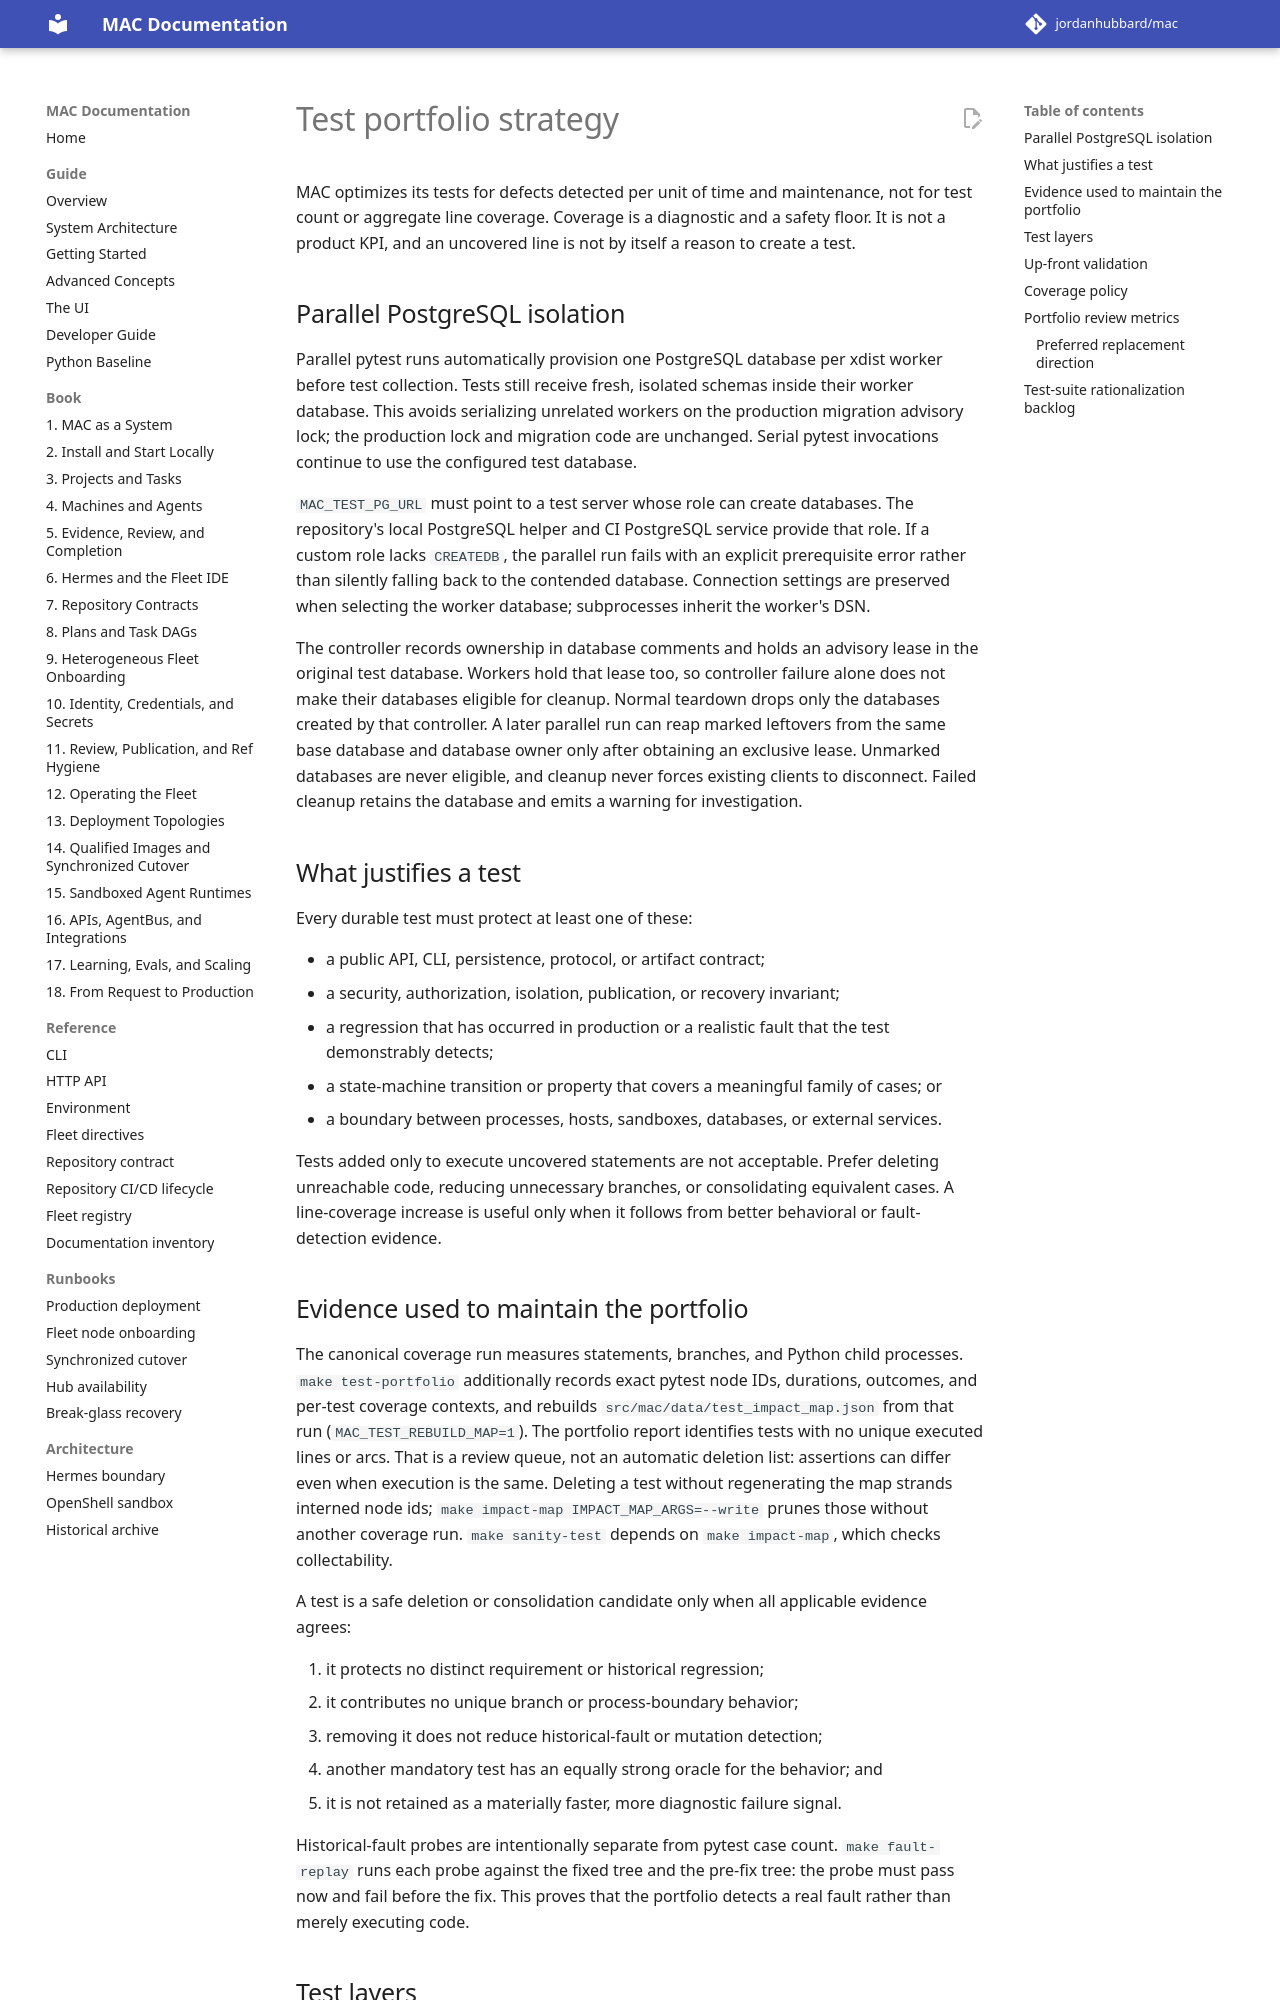

repository: jordanhubbard/mac · page: 1.5.0/testing-strategy/index.html · generator: mkdocs

# Test portfolio strategy

MAC optimizes its tests for defects detected per unit of time and maintenance,
not for test count or aggregate line coverage. Coverage is a diagnostic and a
safety floor. It is not a product KPI, and an uncovered line is not by itself a
reason to create a test.

## Parallel PostgreSQL isolation

Parallel pytest runs automatically provision one PostgreSQL database per xdist
worker before test collection. Tests still receive fresh, isolated schemas
inside their worker database. This avoids serializing unrelated workers on the
production migration advisory lock; the production lock and migration code are
unchanged. Serial pytest invocations continue to use the configured test database.

`MAC_TEST_PG_URL` must point to a test server whose role can create databases.
The repository's local PostgreSQL helper and CI PostgreSQL service provide that
role. If a custom role lacks `CREATEDB`, the parallel run fails with an explicit
prerequisite error rather than silently falling back to the contended database.
Connection settings are preserved when selecting the worker database; subprocesses
inherit the worker's DSN.

The controller records ownership in database comments and holds an advisory
lease in the original test database. Workers hold that lease too, so controller
failure alone does not make their databases eligible for cleanup. Normal teardown
drops only the databases created by that controller. A later parallel run can
reap marked leftovers from the same base database and database owner only after
obtaining an exclusive lease. Unmarked databases are never eligible, and cleanup
never forces existing clients to disconnect. Failed cleanup retains the database
and emits a warning for investigation.

## What justifies a test

Every durable test must protect at least one of these:

- a public API, CLI, persistence, protocol, or artifact contract;
- a security, authorization, isolation, publication, or recovery invariant;
- a regression that has occurred in production or a realistic fault that the
  test demonstrably detects;
- a state-machine transition or property that covers a meaningful family of
  cases; or
- a boundary between processes, hosts, sandboxes, databases, or external
  services.

Tests added only to execute uncovered statements are not acceptable. Prefer
deleting unreachable code, reducing unnecessary branches, or consolidating
equivalent cases. A line-coverage increase is useful only when it follows from
better behavioral or fault-detection evidence.

## Evidence used to maintain the portfolio

The canonical coverage run measures statements, branches, and Python child
processes. `make test-portfolio` additionally records exact pytest node IDs,
durations, outcomes, and per-test coverage contexts, and rebuilds
`src/mac/data/test_impact_map.json` from that run (`MAC_TEST_REBUILD_MAP=1`).
The portfolio report identifies tests with no unique executed lines or arcs.
That is a review queue, not an automatic deletion list: assertions can differ
even when execution is the same. Deleting a test without regenerating the
map strands interned node ids; `make impact-map IMPACT_MAP_ARGS=--write`
prunes those without another coverage run. `make sanity-test` depends on
`make impact-map`, which checks collectability.

A test is a safe deletion or consolidation candidate only when all applicable
evidence agrees:

1. it protects no distinct requirement or historical regression;
2. it contributes no unique branch or process-boundary behavior;
3. removing it does not reduce historical-fault or mutation detection;
4. another mandatory test has an equally strong oracle for the behavior; and
5. it is not retained as a materially faster, more diagnostic failure signal.

Historical-fault probes are intentionally separate from pytest case count.
`make fault-replay` runs each probe against the fixed tree and the pre-fix tree:
the probe must pass now and fail before the fix. This proves that the portfolio
detects a real fault rather than merely executing code.
